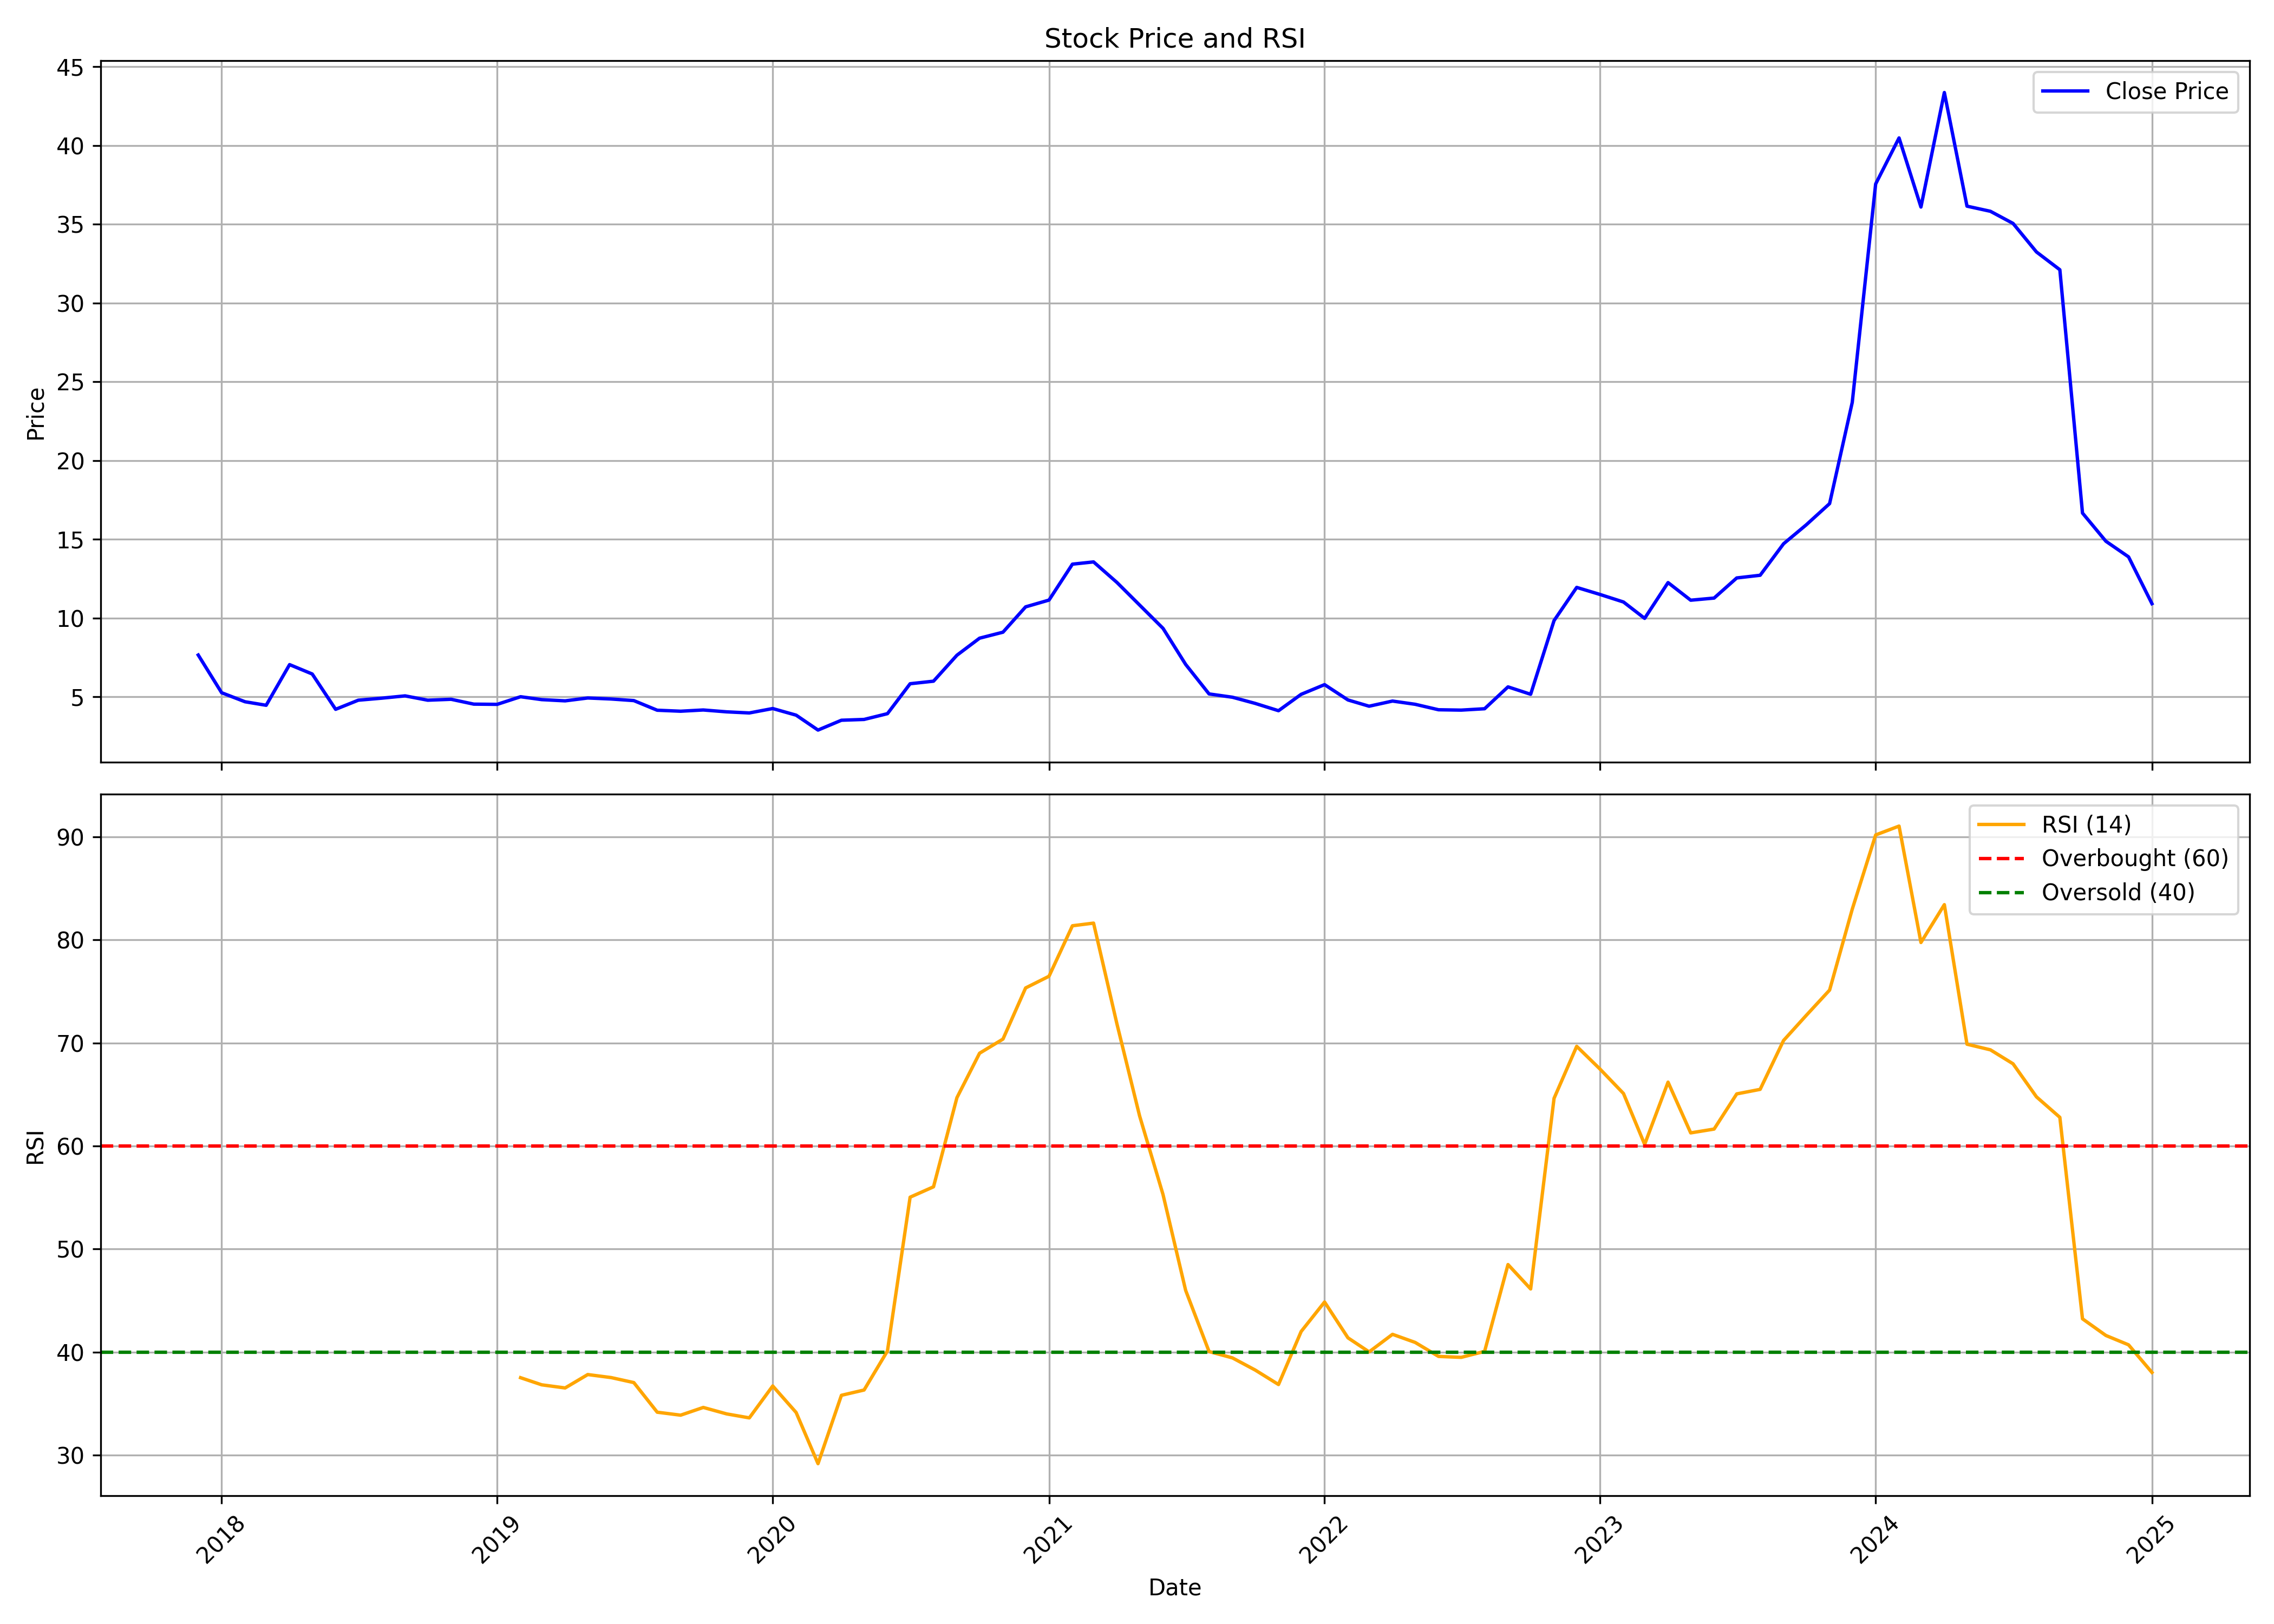

Values plotted in this chart, from the file beside it:
, Unnamed: 0.1, Unnamed: 0, date, symbol, open, high, low, close, volume, rsi
0, 0, 0, 2017-12-01, VERTOZ, 3.346, 7.661, 3.309, 7.661, 29136000, 
1, 1, 1, 2018-01-01, VERTOZ, 7.741, 8.033, 5.056, 5.269, 9696000, 
2, 2, 2, 2018-02-01, VERTOZ, 5.219, 6.103, 4.341, 4.696, 5616000, 
3, 3, 3, 2018-03-01, VERTOZ, 4.472, 5.169, 4.395, 4.472, 3360000, 
4, 4, 4, 2018-04-01, VERTOZ, 4.624, 7.053, 4.222, 7.053, 8640000, 
5, 5, 5, 2018-05-01, VERTOZ, 7.053, 7.39, 5.194, 6.457, 11664000, 
6, 6, 6, 2018-06-01, VERTOZ, 6.492, 6.742, 4.17, 4.216, 11520000, 
7, 7, 7, 2018-07-01, VERTOZ, 4.245, 4.882, 3.97, 4.794, 38544000, 
8, 8, 8, 2018-08-01, VERTOZ, 4.719, 5.081, 4.644, 4.923, 28320000, 
9, 9, 9, 2018-09-01, VERTOZ, 4.994, 5.511, 4.95, 5.069, 20304000, 
10, 10, 10, 2018-10-01, VERTOZ, 5.124, 5.124, 4.545, 4.794, 15888000, 
11, 11, 11, 2018-11-01, VERTOZ, 4.794, 5.169, 4.792, 4.852, 12432000, 
12, 12, 12, 2018-12-01, VERTOZ, 4.944, 4.969, 4.445, 4.545, 17424000, 
13, 13, 13, 2019-01-01, VERTOZ, 4.57, 4.736, 4.295, 4.531, 18912000, 
14, 14, 14, 2019-02-01, VERTOZ, 4.57, 5.155, 4.495, 5.015, 19536000, 37.52
15, 15, 15, 2019-03-01, VERTOZ, 5.016, 5.221, 4.619, 4.83, 15984000, 36.82
16, 16, 16, 2019-04-01, VERTOZ, 4.844, 4.944, 4.668, 4.753, 17232000, 36.52
17, 17, 17, 2019-05-01, VERTOZ, 4.753, 5.244, 4.657, 4.935, 18384000, 37.82
18, 18, 18, 2019-06-01, VERTOZ, 4.869, 5.269, 4.857, 4.87, 18288000, 37.53
19, 19, 19, 2019-07-01, VERTOZ, 4.894, 4.969, 4.732, 4.769, 19968000, 37.04
20, 20, 20, 2019-08-01, VERTOZ, 4.744, 4.769, 3.777, 4.157, 12048000, 34.17
21, 21, 21, 2019-09-01, VERTOZ, 4.157, 4.495, 3.995, 4.095, 5856000, 33.88
22, 22, 22, 2019-10-01, VERTOZ, 4.197, 4.647, 3.754, 4.174, 6576000, 34.63
23, 23, 23, 2019-11-01, VERTOZ, 4.279, 4.342, 3.948, 4.055, 8640000, 34
24, 24, 24, 2019-12-01, VERTOZ, 4.055, 4.245, 3.868, 3.985, 6240000, 33.62
25, 25, 25, 2020-01-01, VERTOZ, 4.075, 4.722, 3.548, 4.265, 1968000, 36.71
26, 26, 26, 2020-02-01, VERTOZ, 4.265, 4.707, 3.845, 3.845, 1440000, 34.14
27, 27, 27, 2020-03-01, VERTOZ, 3.845, 4.235, 2.386, 2.898, 3504000, 29.17
28, 28, 28, 2020-04-01, VERTOZ, 2.886, 3.823, 2.848, 3.523, 4512000, 35.81
29, 29, 29, 2020-05-01, VERTOZ, 3.523, 4.013, 3.448, 3.573, 8519360, 36.32
30, 30, 30, 2020-06-01, VERTOZ, 3.743, 4.217, 3.355, 3.94, 70755960, 40.11
31, 31, 31, 2020-07-01, VERTOZ, 4.332, 6.641, 4.332, 5.839, 74387360, 55.03
32, 32, 32, 2020-08-01, VERTOZ, 5.994, 6.896, 5.797, 6.001, 15155360, 56.04
33, 33, 33, 2020-09-01, VERTOZ, 6.001, 7.765, 5.896, 7.648, 38883440, 64.69
34, 34, 34, 2020-10-01, VERTOZ, 7.688, 8.795, 7.5, 8.73, 47433340, 69
35, 35, 35, 2020-11-01, VERTOZ, 8.92, 9.6, 8.352, 9.11, 45075980, 70.37
36, 36, 36, 2020-12-01, VERTOZ, 9.085, 11.1, 8.8, 10.72, 58276760, 75.34
37, 37, 37, 2021-01-01, VERTOZ, 10.79, 12.2, 10.52, 11.15, 43035880, 76.47
38, 38, 38, 2021-02-01, VERTOZ, 11.19, 14.1, 10.87, 13.43, 57382860, 81.37
39, 39, 39, 2021-03-01, VERTOZ, 13.7, 16.1, 12.01, 13.57, 118460480, 81.63
40, 40, 40, 2021-04-01, VERTOZ, 13.74, 14.6, 12.1, 12.27, 65042840, 71.84
41, 41, 41, 2021-05-01, VERTOZ, 12.45, 13.5, 10.65, 10.83, 100770440, 62.92
42, 42, 42, 2021-06-01, VERTOZ, 10.56, 11.84, 8.773, 9.355, 137504900, 55.29
43, 43, 43, 2021-07-01, VERTOZ, 9.545, 10.7, 7.028, 7.065, 205488960, 45.99
44, 44, 44, 2021-08-01, VERTOZ, 7.1, 7.8, 4.82, 5.193, 154168580, 40.05
45, 45, 45, 2021-09-01, VERTOZ, 5.193, 5.5, 4.762, 4.983, 97265760, 39.44
46, 46, 46, 2021-10-01, VERTOZ, 4.983, 5.74, 4.53, 4.593, 38168880, 38.26
47, 47, 47, 2021-11-01, VERTOZ, 4.6, 5.24, 3.98, 4.128, 17893700, 36.85
48, 48, 48, 2021-12-01, VERTOZ, 4.195, 5.807, 4.035, 5.168, 67045660, 42
49, 49, 49, 2022-01-01, VERTOZ, 5.235, 7.575, 5.052, 5.782, 107519740, 44.86
50, 50, 50, 2022-02-01, VERTOZ, 5.903, 6.145, 4.305, 4.81, 19974640, 41.38
51, 51, 51, 2022-03-01, VERTOZ, 4.81, 5.4, 4.335, 4.412, 17190040, 40.02
52, 52, 52, 2022-04-01, VERTOZ, 4.55, 5.235, 4.45, 4.74, 18543280, 41.72
53, 53, 53, 2022-05-01, VERTOZ, 4.75, 4.77, 3.705, 4.535, 13775180, 40.94
54, 54, 54, 2022-06-01, VERTOZ, 4.367, 5.077, 3.368, 4.188, 20211060, 39.58
55, 55, 55, 2022-07-01, VERTOZ, 4.267, 4.4, 3.995, 4.165, 8441060, 39.49
56, 56, 56, 2022-08-01, VERTOZ, 4.175, 4.443, 3.855, 4.253, 8919640, 40.07
57, 57, 57, 2022-09-01, VERTOZ, 4.325, 7.008, 4.2, 5.64, 89997740, 48.49
58, 58, 58, 2022-10-01, VERTOZ, 5.63, 6.345, 4.89, 5.17, 24165200, 46.13
59, 59, 59, 2022-11-01, VERTOZ, 5.2, 9.847, 5.125, 9.847, 162026380, 64.62
... 26 more rows
